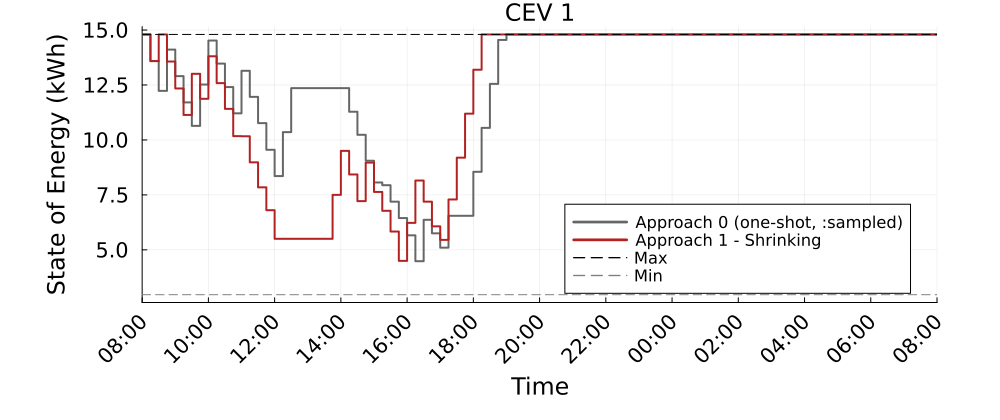

Values plotted in this chart, from the file beside it:
Time_Period, CEV_1_A0_kWh, CEV_1_A1S_kWh
1, 14.8, 14.8
2, 13.59, 13.59
3, 12.23, 14.8
4, 14.11, 13.57
5, 12.9, 12.34
6, 11.71, 11.14
7, 10.64, 13.01
8, 12.52, 11.87
9, 14.52, 13.81
10, 13.47, 12.58
11, 12.41, 11.41
12, 11.21, 10.17
13, 13.15, 10.17
14, 11.96, 8.982
15, 10.77, 7.844
16, 9.553, 6.805
17, 8.357, 5.502
18, 10.36, 5.502
19, 12.36, 5.502
20, 12.36, 5.502
21, 12.36, 5.502
22, 12.36, 5.502
23, 12.36, 5.502
24, 12.36, 7.502
25, 12.36, 9.502
26, 11.28, 8.429
27, 10.23, 7.216
28, 9.054, 8.969
29, 8.066, 7.635
30, 7.94, 6.776
31, 7.192, 5.834
32, 6.445, 4.5
33, 5.661, 6.229
34, 4.484, 8.153
35, 6.367, 7.191
36, 5.753, 6.069
37, 5.1, 5.455
38, 6.55, 7.292
39, 6.55, 9.195
40, 6.55, 11.2
41, 8.55, 13.2
42, 10.55, 14.8
43, 12.55, 14.8
44, 14.55, 14.8
45, 14.8, 14.8
46, 14.8, 14.8
47, 14.8, 14.8
48, 14.8, 14.8
49, 14.8, 14.8
50, 14.8, 14.8
51, 14.8, 14.8
52, 14.8, 14.8
53, 14.8, 14.8
54, 14.8, 14.8
55, 14.8, 14.8
56, 14.8, 14.8
57, 14.8, 14.8
58, 14.8, 14.8
59, 14.8, 14.8
60, 14.8, 14.8
... 37 more rows
